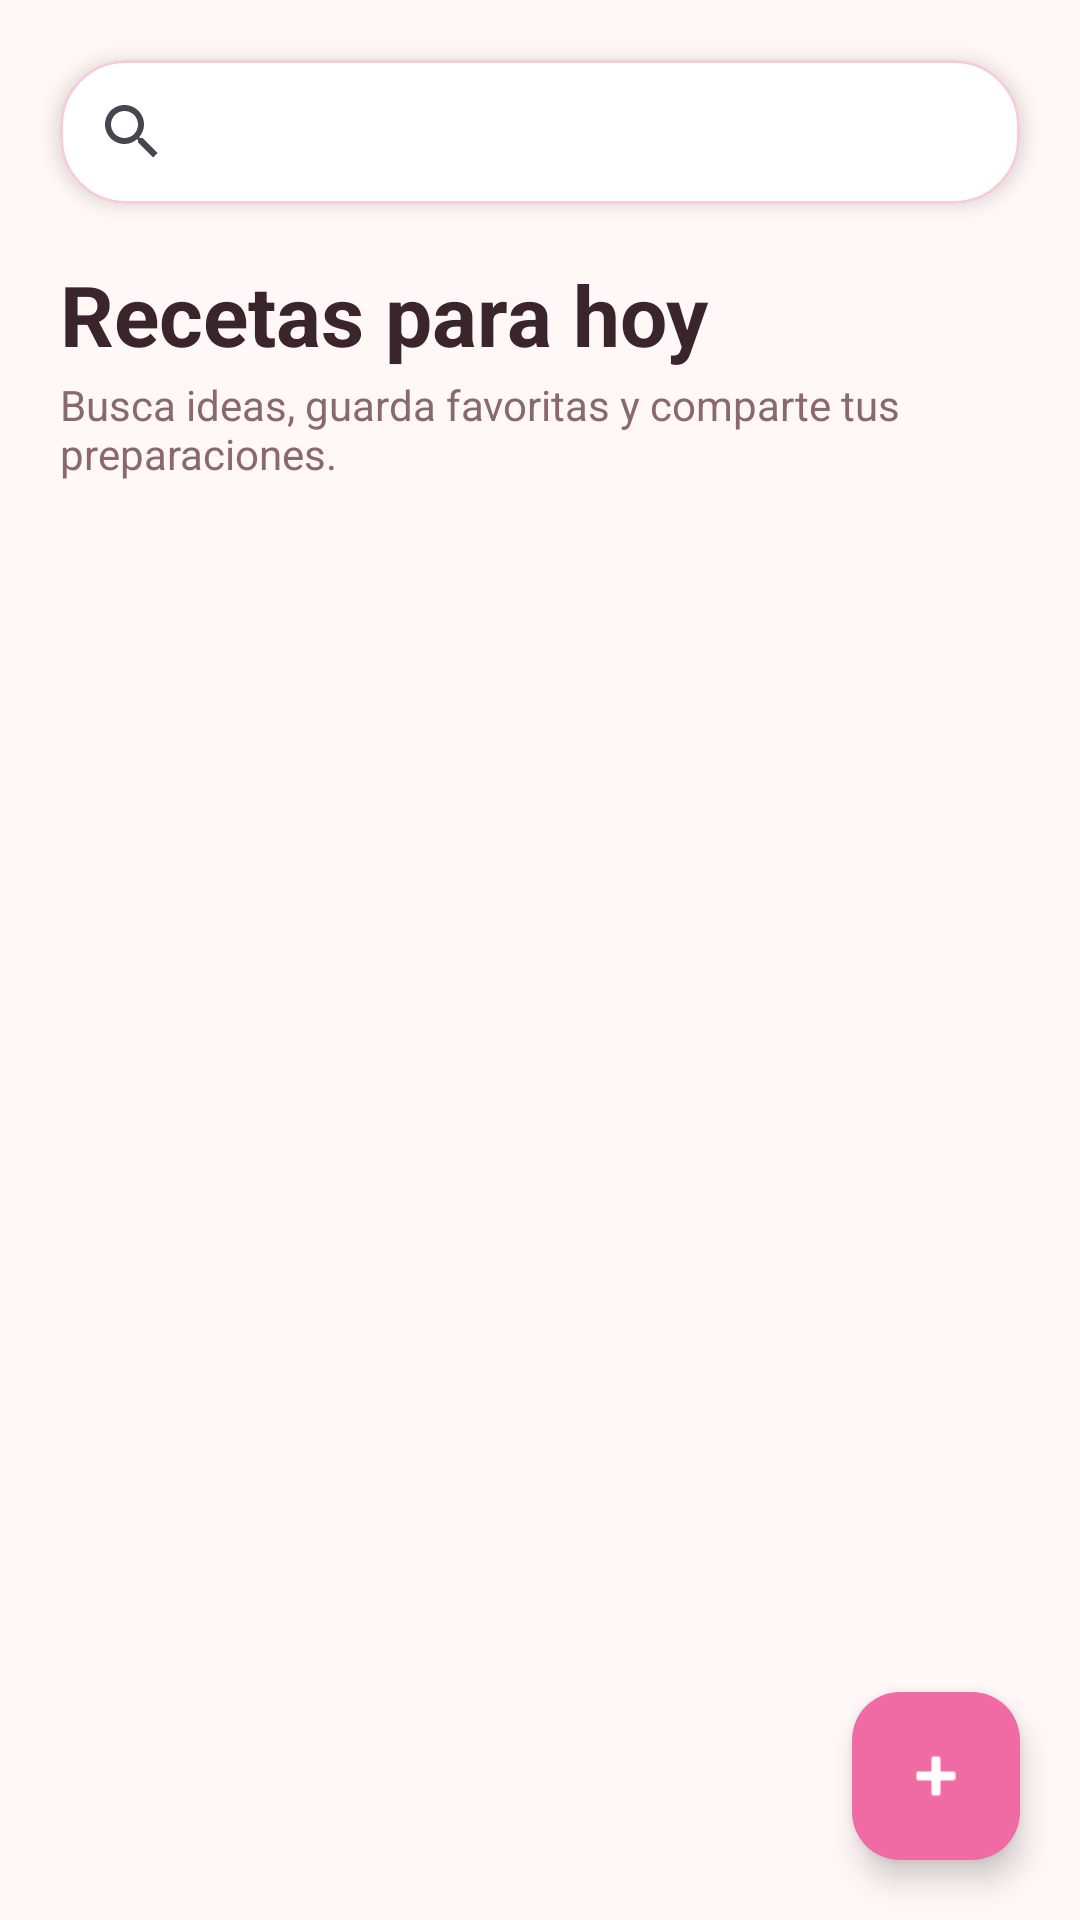

Layout XML and referenced resources for this Android screen:
<!-- AndroidManifest.xml: application theme Theme.Recetario -->
<!-- res/layout/fragment_home.xml -->
<?xml version="1.0" encoding="utf-8"?>
<androidx.constraintlayout.widget.ConstraintLayout
    xmlns:android="http://schemas.android.com/apk/res/android"
    xmlns:app="http://schemas.android.com/apk/res-auto"
    xmlns:tools="http://schemas.android.com/tools"
    android:layout_width="match_parent"
    android:layout_height="match_parent"
    android:background="@color/recipe_background">

    <include
        android:id="@+id/includeSearch"
        layout="@layout/include_recipe_search"
        android:layout_width="0dp"
        android:layout_height="wrap_content"
        android:layout_marginStart="20dp"
        android:layout_marginTop="20dp"
        android:layout_marginEnd="20dp"
        app:layout_constraintTop_toTopOf="parent"
        app:layout_constraintStart_toStartOf="parent"
        app:layout_constraintEnd_toEndOf="parent" />

    <LinearLayout
        android:id="@+id/homeHeader"
        android:layout_width="0dp"
        android:layout_height="wrap_content"
        android:layout_marginStart="20dp"
        android:layout_marginTop="18dp"
        android:layout_marginEnd="20dp"
        android:orientation="vertical"
        app:layout_constraintTop_toBottomOf="@id/includeSearch"
        app:layout_constraintStart_toStartOf="parent"
        app:layout_constraintEnd_toEndOf="parent">

        <TextView
            android:layout_width="match_parent"
            android:layout_height="wrap_content"
            android:text="Recetas para hoy"
            android:textColor="@color/recipe_text_primary"
            android:textSize="28sp"
            android:textStyle="bold" />

        <TextView
            android:layout_width="match_parent"
            android:layout_height="wrap_content"
            android:layout_marginTop="2dp"
            android:text="Busca ideas, guarda favoritas y comparte tus preparaciones."
            android:textColor="@color/recipe_text_secondary"
            android:textSize="14sp" />
    </LinearLayout>

    <TextView
        android:id="@+id/txtEstadoRecetas"
        android:layout_width="0dp"
        android:layout_height="wrap_content"
        android:gravity="center"
        android:padding="18dp"
        android:textColor="@color/recipe_text_secondary"
        android:textSize="15sp"
        android:visibility="gone"
        app:layout_constraintTop_toBottomOf="@id/homeHeader"
        app:layout_constraintStart_toStartOf="parent"
        app:layout_constraintEnd_toEndOf="parent"
        tools:text="Cargando recetas..."
        tools:visibility="visible" />

    <androidx.recyclerview.widget.RecyclerView
        android:id="@+id/recyclerReceta"
        android:layout_width="0dp"
        android:layout_height="0dp"
        android:clipToPadding="false"
        android:paddingStart="10dp"
        android:paddingEnd="10dp"
        android:paddingBottom="24dp"
        app:layout_constraintTop_toBottomOf="@id/txtEstadoRecetas"
        app:layout_constraintBottom_toBottomOf="parent"
        app:layout_constraintStart_toStartOf="parent"
        app:layout_constraintEnd_toEndOf="parent"
        tools:listitem="@layout/item_recipe" />

    <com.google.android.material.floatingactionbutton.FloatingActionButton
        android:id="@+id/AgregarReceta"
        android:layout_width="wrap_content"
        android:layout_height="wrap_content"
        android:layout_margin="20dp"
        android:contentDescription="Agregar receta"
        app:backgroundTint="@color/recipe_primary"
        app:srcCompat="@android:drawable/ic_input_add"
        app:tint="@android:color/white"
        app:layout_constraintBottom_toBottomOf="parent"
        app:layout_constraintEnd_toEndOf="parent" />

</androidx.constraintlayout.widget.ConstraintLayout>
<!-- res/layout/include_recipe_search.xml (included above) -->
<?xml version="1.0" encoding="utf-8"?>
<com.google.android.material.card.MaterialCardView
    xmlns:android="http://schemas.android.com/apk/res/android"
    xmlns:app="http://schemas.android.com/apk/res-auto"
    android:layout_width="match_parent"
    android:layout_height="wrap_content"
    app:cardBackgroundColor="@color/recipe_surface"
    app:cardCornerRadius="22dp"
    app:cardElevation="4dp"
    app:strokeColor="@color/recipe_outline"
    app:strokeWidth="1dp">

    <androidx.appcompat.widget.SearchView
        android:id="@+id/txtBuscarReceta"
        android:layout_width="match_parent"
        android:layout_height="wrap_content"
        android:imeOptions="actionSearch"
        android:inputType="text"
        android:maxLines="1"
        app:queryHint="Buscar receta" />
</com.google.android.material.card.MaterialCardView>
<!-- res/layout/item_recipe.xml (included above) -->
<?xml version="1.0" encoding="utf-8"?>
<com.google.android.material.card.MaterialCardView
    xmlns:android="http://schemas.android.com/apk/res/android"
    xmlns:app="http://schemas.android.com/apk/res-auto"
    xmlns:tools="http://schemas.android.com/tools"
    android:layout_width="match_parent"
    android:layout_height="wrap_content"
    android:layout_margin="8dp"
    android:clickable="true"
    android:focusable="true"
    android:foreground="?attr/selectableItemBackground"
    app:cardBackgroundColor="@color/recipe_surface"
    app:cardCornerRadius="22dp"
    app:cardElevation="5dp"
    app:strokeColor="@color/recipe_outline"
    app:strokeWidth="1dp">

    <LinearLayout
        android:layout_width="match_parent"
        android:layout_height="wrap_content"
        android:orientation="vertical">

        <ImageView
            android:id="@+id/imgPost"
            android:layout_width="match_parent"
            android:layout_height="150dp"
            android:contentDescription="Imagen de receta"
            android:scaleType="centerCrop"
            android:src="@drawable/ic_launcher_foreground"
            tools:src="@tools:sample/backgrounds/scenic" />

        <LinearLayout
            android:layout_width="match_parent"
            android:layout_height="wrap_content"
            android:orientation="vertical"
            android:padding="12dp">

            <TextView
                android:id="@+id/txtRecetaNombre"
                android:layout_width="match_parent"
                android:layout_height="wrap_content"
                android:ellipsize="end"
                android:maxLines="2"
                android:textColor="@color/recipe_text_primary"
                android:textSize="17sp"
                android:textStyle="bold"
                tools:text="Pasta cremosa" />

            <TextView
                android:id="@+id/txtDescripcion"
                android:layout_width="match_parent"
                android:layout_height="wrap_content"
                android:layout_marginTop="4dp"
                android:ellipsize="end"
                android:maxLines="2"
                android:textColor="@color/recipe_text_secondary"
                android:textSize="13sp"
                tools:text="Una receta rápida para compartir en familia." />

            <TextView
                android:id="@+id/txtRecetaUsuario"
                android:layout_width="match_parent"
                android:layout_height="wrap_content"
                android:layout_marginTop="8dp"
                android:textColor="@color/recipe_primary"
                android:textSize="12sp"
                android:textStyle="bold"
                tools:text="Kelly Beitia" />
        </LinearLayout>
    </LinearLayout>
</com.google.android.material.card.MaterialCardView>
<!-- resources referenced by this layout -->
<resources>
  <color name="recipe_background">#FFF8F6</color>
  <color name="recipe_outline">#F6CDD7</color>
  <color name="recipe_primary">#F06AA3</color>
  <color name="recipe_surface">#FFFFFFFF</color>
  <color name="recipe_text_primary">#3B252C</color>
  <color name="recipe_text_secondary">#8A6870</color>
  <!-- drawable ic_launcher_foreground (drawable) -->
  <?xml version="1.0" encoding="utf-8"?>
  <vector xmlns:android="http://schemas.android.com/apk/res/android"
      android:width="108dp"
      android:height="108dp"
      android:viewportWidth="108"
      android:viewportHeight="108">
  
      
      <path
          android:fillColor="#000000"
          android:fillAlpha="0.08"
          android:pathData="M24,84 Q54,94 84,84 Q54,78 24,84" />
  
      
      <path
          android:fillColor="#F7A8C4"
          android:pathData="M34,60 L74,60 C76,60 78,62 78,64 L78,72 C78,74 76,76 74,76 L34,76 C32,76 30,74 30,72 L30,64 C30,62 32,60 34,60 Z" />
  
      
      <path
          android:fillColor="#FFC1D9"
          android:pathData="M31,58
          C24,58 20,53 20,47
          C20,41 24,36 30,35
          C32,29 37,25 43,25
          C47,25 51,27 54,30
          C57,26 62,24 67,24
          C74,24 80,29 82,36
          C88,37 92,42 92,48
          C92,55 87,60 79,60
          L31,60 Z" />
  
      
      <path
          android:fillColor="#FFD8E7"
          android:pathData="M34,56
          C29,56 26,52 26,47
          C26,43 29,39 34,38
          C36,33 40,31 44,31
          C48,31 51,33 53,36
          C56,32 60,30 65,30
          C70,30 75,34 76,39
          C81,40 84,44 84,48
          C84,53 80,56 75,56
          L34,56 Z" />
  
      
      <path
          android:fillColor="#E84D8A"
          android:pathData="M54,66
          C54,66 47,61.5 44,58.5
          C41.5,56 41.5,52 44.5,50
          C47,48.3 50,49.2 52,51.4
          C52.8,52.2 53.4,53 54,53.8
          C54.6,53 55.2,52.2 56,51.4
          C58,49.2 61,48.3 63.5,50
          C66.5,52 66.5,56 64,58.5
          C61,61.5 54,66 54,66 Z" />
  
      
      <path
          android:fillColor="#FFFFFF"
          android:fillAlpha="0.35"
          android:pathData="M50,52.5 C50.8,51.8 51.6,51.6 52.4,52.1 C51.9,52.7 51.3,53.3 50.7,54 Z" />
  
      
      <path
          android:fillColor="#FDF4F8"
          android:fillAlpha="0.45"
          android:pathData="M34,64 L74,64 C75,64 75,65 75,66 C75,67 75,68 74,68 L34,68 C33,68 33,67 33,66 C33,65 33,64 34,64 Z" />
  
  </vector>
  <style name="Theme.Recetario" parent="Base.Theme.Recetario" />
  <style name="Base.Theme.Recetario" parent="Theme.Material3.DayNight.NoActionBar">
          <item name="colorPrimary">@color/recipe_primary</item>
          <item name="colorOnPrimary">@color/white</item>
          <item name="colorSecondary">@color/recipe_secondary</item>
          <item name="colorOnSecondary">@color/white</item>
          <item name="android:windowBackground">@color/recipe_background</item>
          <item name="android:windowLightStatusBar">true</item>
          <item name="android:navigationBarColor">@color/recipe_surface</item>
          <item name="android:windowLightNavigationBar">true</item>
          <item name="android:enforceNavigationBarContrast" tools:targetApi="q">false</item>
          <item name="android:navigationBarDividerColor">@color/recipe_surface</item>
          <item name="android:statusBarColor">@color/recipe_background</item>
          <item name="android:fontFamily">sans-serif</item>
      </style>
  <color name="white">#FFFFFFFF</color>
  <color name="recipe_secondary">#F4A54D</color>
</resources>
